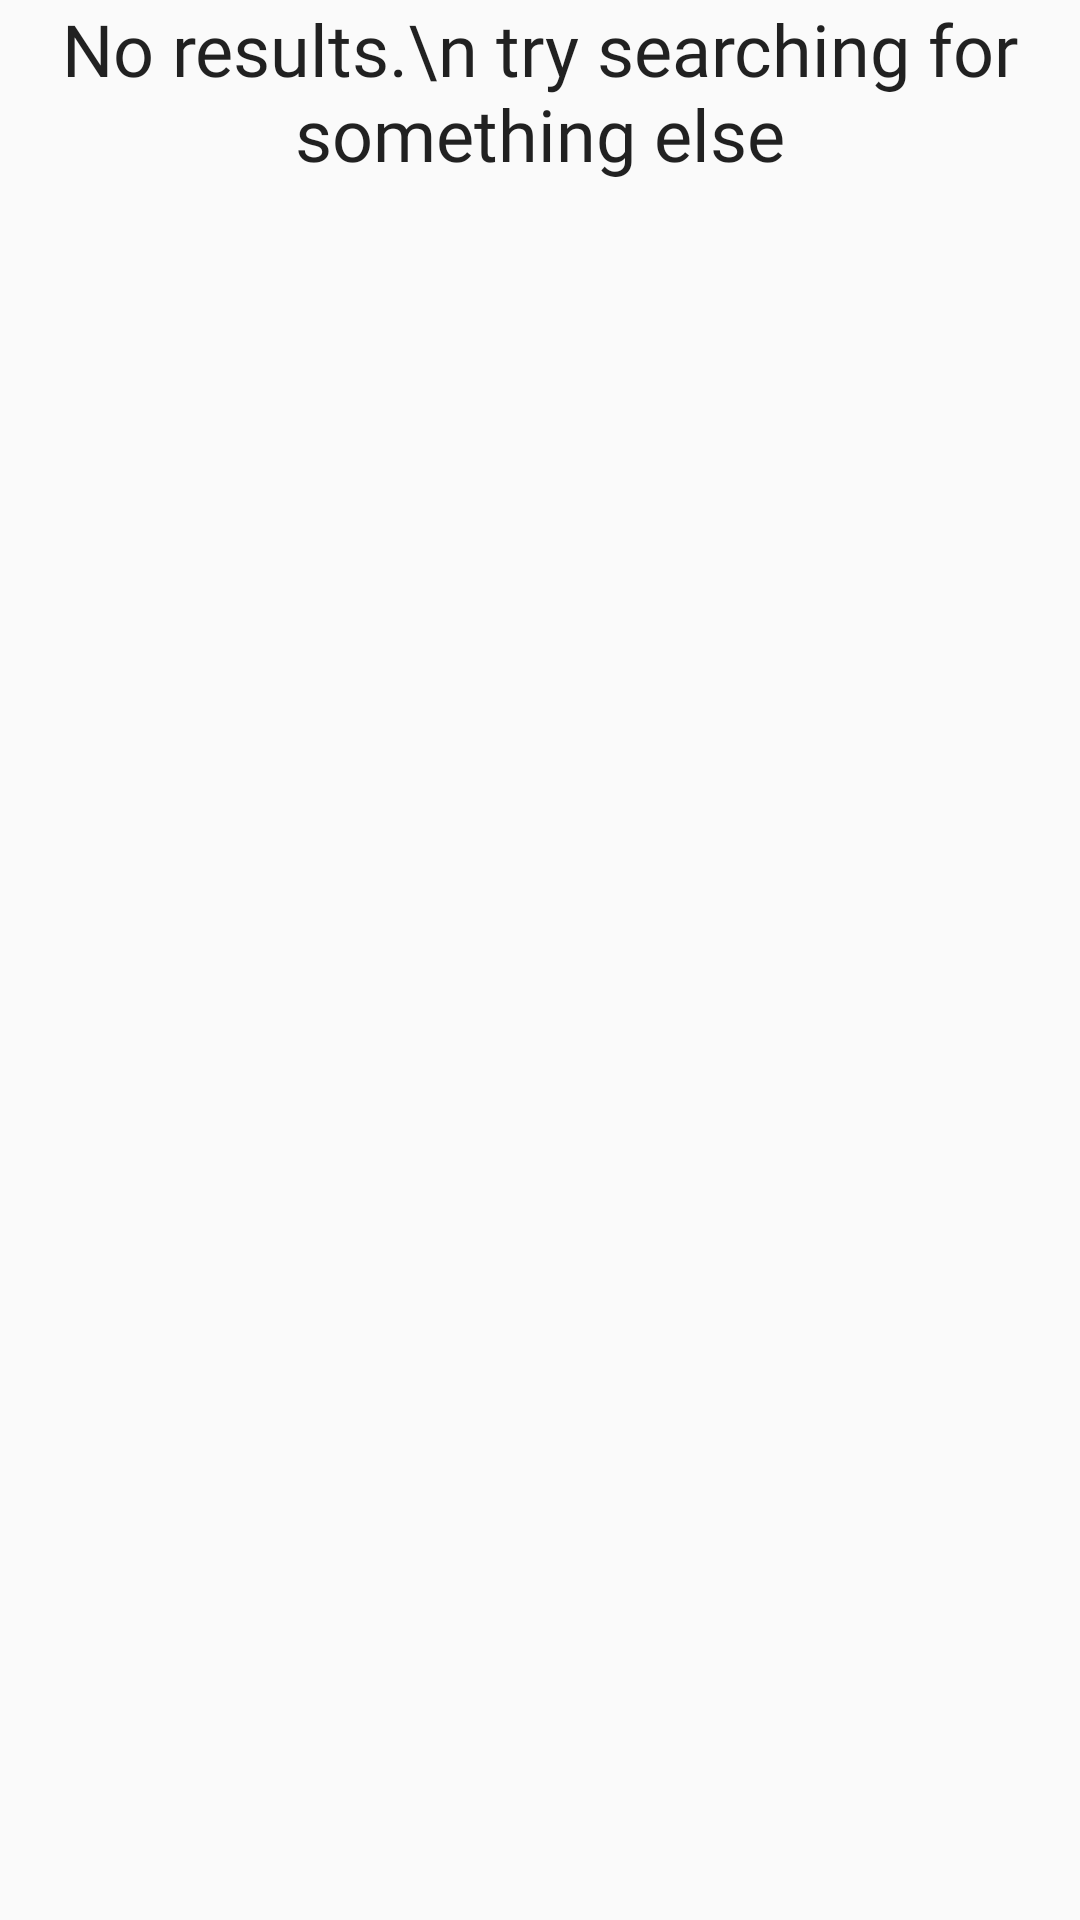

This screen was rendered from an Android layout file. Write that file and the resources it references.
<!-- AndroidManifest.xml: application theme AppTheme -->
<!-- res/layout/no_search_results.xml -->
<?xml version="1.0" encoding="utf-8"?>
<TextView xmlns:android="http://schemas.android.com/apk/res/android"
    android:id="@+id/no_results_tv"
    style="@style/TextAppearance.AppCompat.Headline"
    android:layout_width="wrap_content"
    android:layout_height="wrap_content"
    android:layout_gravity="center_horizontal"
    android:layout_marginTop="8dp"
    android:fontFamily="@font/alegreya_sans_thin"
    android:text="No results.\n try searching for something else"
    android:textAlignment="center" />
<!-- resources referenced by this layout -->
<resources>
  <style name="AppTheme" parent="Theme.AppCompat.Light.DarkActionBar">
          
          <item name="colorPrimary">@color/colorPrimary</item>
          <item name="colorPrimaryDark">@color/colorPrimaryDark</item>
          <item name="colorAccent">@color/colorAccent</item>
  
          <item name="android:windowDrawsSystemBarBackgrounds">true</item>
          <item name="android:statusBarColor">@color/colorPrimary</item>
  
          <item name="alertDialogTheme">@style/AppTheme.AlertDialog</item>
  
          <item name="actionButtonStyle">@style/AppTheme.Widget.ActionButton</item>
      </style>
  <color name="colorPrimary">#1E88E5</color>
  <color name="colorPrimaryDark">#3949AB</color>
  <color name="colorAccent">#6A1B9A</color>
  <style name="AppTheme.AlertDialog" parent="Theme.MaterialComponents.Light.Dialog">
          <item name="android:textAllCaps">false</item>
          <item name="android:textViewStyle">@style/MyDialog.DialogContent</item>
          <item name="android:fontFamily">@font/alice</item>
          <item name="buttonBarPositiveButtonStyle">@style/MyDialog.RaisedButton</item>
          <item name="buttonBarNegativeButtonStyle">@style/MyDialog.NegativeButton</item>
          <item name="buttonBarNeutralButtonStyle">@style/MyDialog.RaisedButton</item>
          <item name="dialogCornerRadius">16dp</item>
          <item name="android:paddingBottom">2dp</item>
      </style>
  <style name="AppTheme.Widget.ActionButton" parent="@style/Widget.AppCompat.ActionButton">
          <item name="textAllCaps">false</item>
      </style>
  <style name="MyDialog.DialogContent" parent="@style/TextAppearance.AppCompat.Body1">
          <item name="android:textSize">16sp</item>
          <item name="android:textColor">?android:textColorSecondary</item>
          <item name="android:gravity">start</item>
          <item name="android:fontFamily">@font/alice</item>
      </style>
  <style name="MyDialog.RaisedButton" parent="@style/Widget.AppCompat.Button.Colored">
          <item name="android:fontFamily">@font/alice</item>
          <item name="android:textStyle">bold</item>
          <item name="android:background">@drawable/dialog_button</item>
          <item name="android:elevation">4dp</item>
          <item name="android:layout_marginStart">6dp</item>
          <item name="android:layout_marginEnd">6dp</item>
      </style>
  <style name="MyDialog.NegativeButton" parent="@style/Widget.AppCompat.Button.Colored">
          <item name="android:fontFamily">@font/alice</item>
          <item name="android:background">@android:color/transparent</item>
          <item name="android:layout_marginStart">6dp</item>
          <item name="android:layout_marginEnd">6dp</item>
          <item name="android:textColor">@color/colorPrimaryDark</item>
      </style>
  <!-- drawable dialog_button (drawable) -->
  <?xml version="1.0" encoding="utf-8"?>
  <shape xmlns:android="http://schemas.android.com/apk/res/android"
      android:shape="rectangle">
      <solid android:color="@color/colorPrimaryDark" />
      <corners android:radius="16dp" />
      <stroke
          android:width="1dp"
          android:color="#303F9F" />
  </shape>
</resources>
